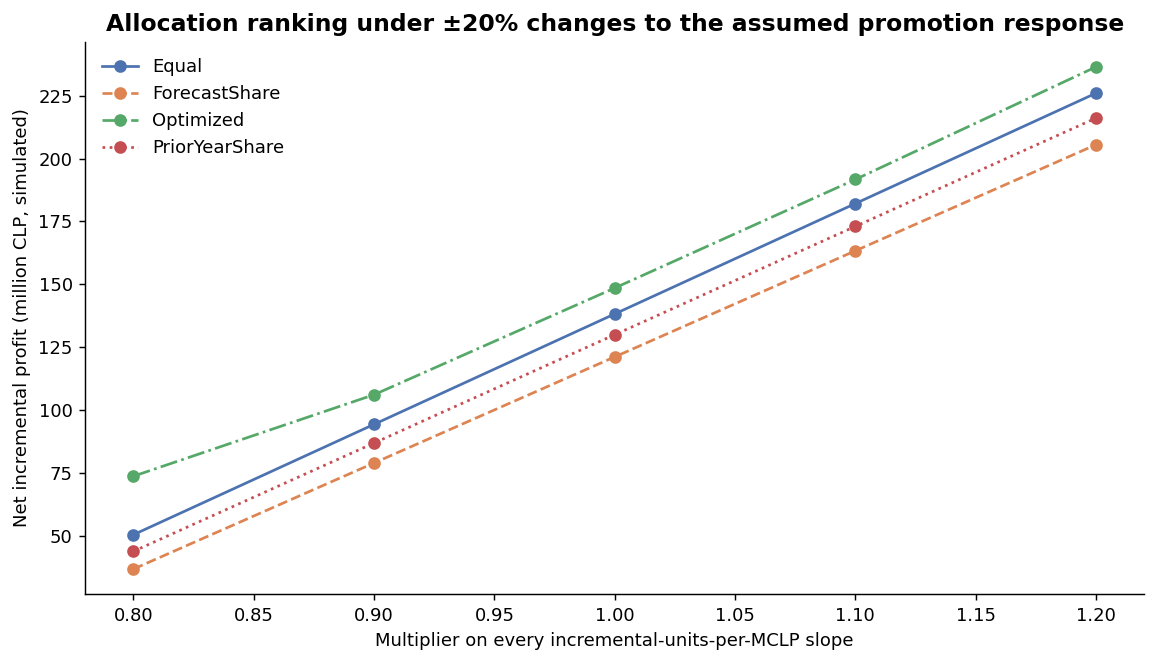

The table this chart was drawn from, first rows:
slope_factor, strategy, total_budget_mclp, expected_incremental_sales, expected_incremental_profit_mclp, all_constraints_ok, alloc_City Hatchback, alloc_Compact Sedan, alloc_Compact SUV, alloc_Family SUV, alloc_Legacy Diesel SUV
0.8, Equal, 300.0, 57.2, 50.62, True, , , , , 
0.8, ForecastShare, 300, 55.97, 36.98, True, , , , , 
0.8, Optimized, 230.0, 47.92, 73.85, True, 35.0, 35.0, 80.0, 80.0, 0.0
0.8, PriorYearShare, 300.0, 56.66, 44.02, True, , , , , 
0.9, Equal, 300.0, 64.35, 94.45, True, , , , , 
0.9, ForecastShare, 300, 62.97, 79.1, True, , , , , 
0.9, Optimized, 275.0, 61.2, 106.2, True, 35.0, 80.0, 80.0, 80.0, 0.0
0.9, PriorYearShare, 300.0, 63.75, 87.03, True, , , , , 
1.0, Equal, 300.0, 71.5, 138.3, True, , , , , 
1.0, ForecastShare, 300, 69.97, 121.2, True, , , , , 
1.0, Optimized, 275.0, 68.0, 148.6, True, 35.0, 80.0, 80.0, 80.0, 0.0
1.0, PriorYearShare, 300.0, 70.83, 130, True, , , , , 
1.1, Equal, 300.0, 78.65, 182.1, True, , , , , 
1.1, ForecastShare, 300, 76.96, 163.3, True, , , , , 
1.1, Optimized, 300.0, 80.3, 191.7, True, 60.0, 80.0, 80.0, 80.0, 0.0
1.1, PriorYearShare, 300.0, 77.91, 173, True, , , , , 
1.2, Equal, 300.0, 85.8, 225.9, True, , , , , 
1.2, ForecastShare, 300, 83.96, 205.5, True, , , , , 
1.2, Optimized, 300.0, 87.6, 236.4, True, 60.0, 80.0, 80.0, 80.0, 0.0
1.2, PriorYearShare, 300.0, 85, 216, True, , , , , 
